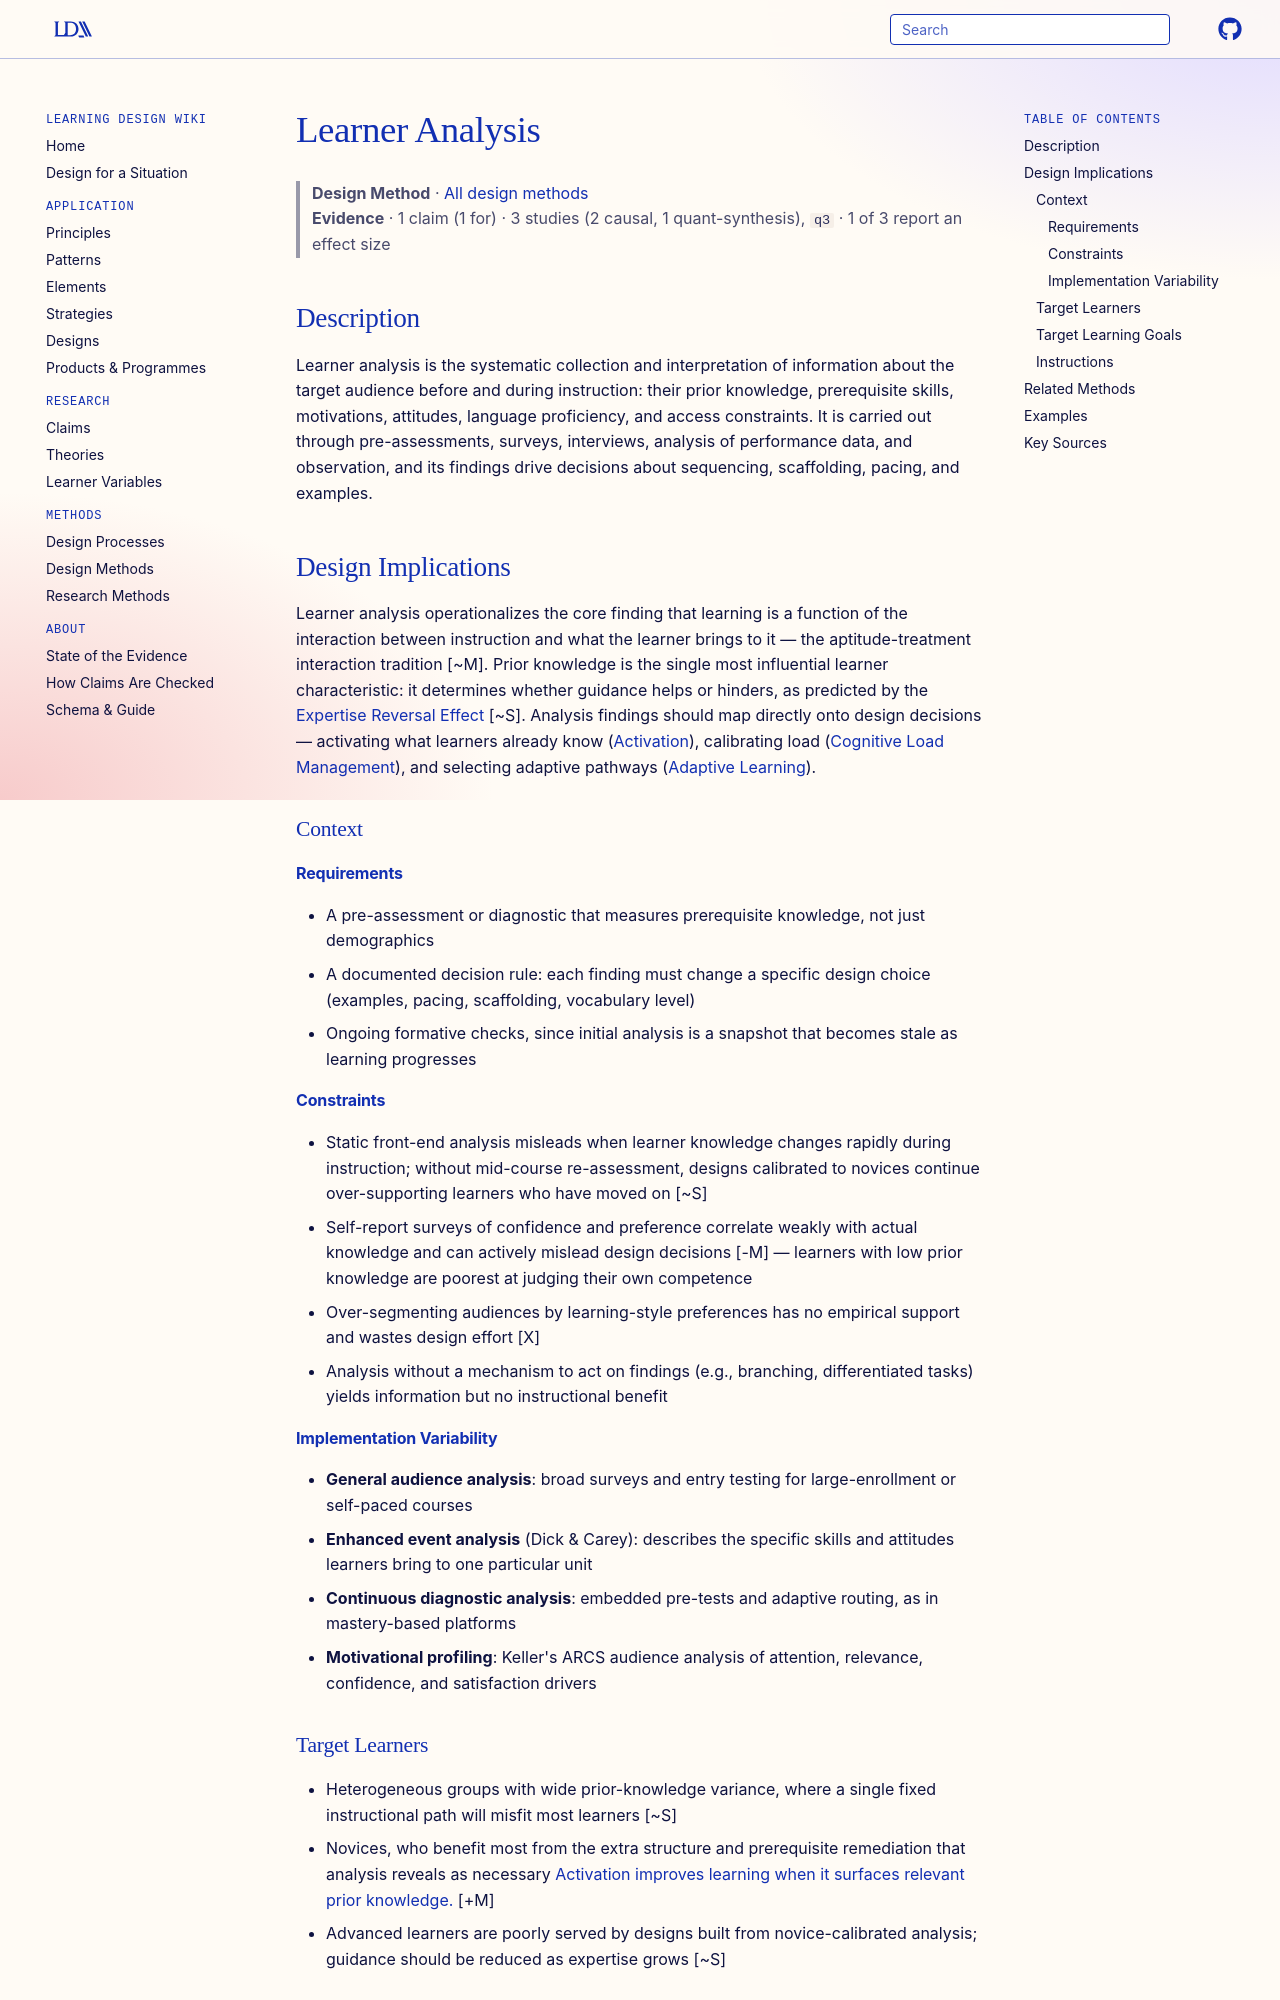

repository: Learning-Design-Alliance/learning-wiki · page: methods/learner-analysis/index.html · generator: mkdocs

---
type: method
id: learner-analysis
title: Learner Analysis
description: Systematically gathering information about learners' prior knowledge, skills, motivations, and constraints to inform instructional design decisions.
status: review
generated:
  by: "claude/unspecified"
  at: 2026-08-29
---

# Learner Analysis

> **Design Method** · [All design methods](index.md)
> **Evidence** · 1 claim (1 for) · 3 studies (2 causal, 1 quant-synthesis), `q3` · 1 of 3 report an effect size

## Description
Learner analysis is the systematic collection and interpretation of information about the target audience before and during instruction: their prior knowledge, prerequisite skills, motivations, attitudes, language proficiency, and access constraints. It is carried out through pre-assessments, surveys, interviews, analysis of performance data, and observation, and its findings drive decisions about sequencing, scaffolding, pacing, and examples.

## Design Implications

Learner analysis operationalizes the core finding that learning is a function of the interaction between instruction and what the learner brings to it — the aptitude-treatment interaction tradition [~M]. Prior knowledge is the single most influential learner characteristic: it determines whether guidance helps or hinders, as predicted by the [Expertise Reversal Effect](../theories/expertise-reversal-effect.md) [~S]. Analysis findings should map directly onto design decisions — activating what learners already know ([Activation](../principles/activation.md)), calibrating load ([Cognitive Load Management](../principles/cognitive-load-management.md)), and selecting adaptive pathways ([Adaptive Learning](../principles/adaptive-learning.md)).

### Context
#### Requirements
- A pre-assessment or diagnostic that measures prerequisite knowledge, not just demographics
- A documented decision rule: each finding must change a specific design choice (examples, pacing, scaffolding, vocabulary level)
- Ongoing formative checks, since initial analysis is a snapshot that becomes stale as learning progresses

#### Constraints
- Static front-end analysis misleads when learner knowledge changes rapidly during instruction; without mid-course re-assessment, designs calibrated to novices continue over-supporting learners who have moved on [~S]
- Self-report surveys of confidence and preference correlate weakly with actual knowledge and can actively mislead design decisions [-M] — learners with low prior knowledge are poorest at judging their own competence
- Over-segmenting audiences by learning-style preferences has no empirical support and wastes design effort [X]
- Analysis without a mechanism to act on findings (e.g., branching, differentiated tasks) yields information but no instructional benefit

#### Implementation Variability
- **General audience analysis**: broad surveys and entry testing for large-enrollment or self-paced courses
- **Enhanced event analysis** (Dick & Carey): describes the specific skills and attitudes learners bring to one particular unit
- **Continuous diagnostic analysis**: embedded pre-tests and adaptive routing, as in mastery-based platforms
- **Motivational profiling**: Keller's ARCS audience analysis of attention, relevance, confidence, and satisfaction drivers
